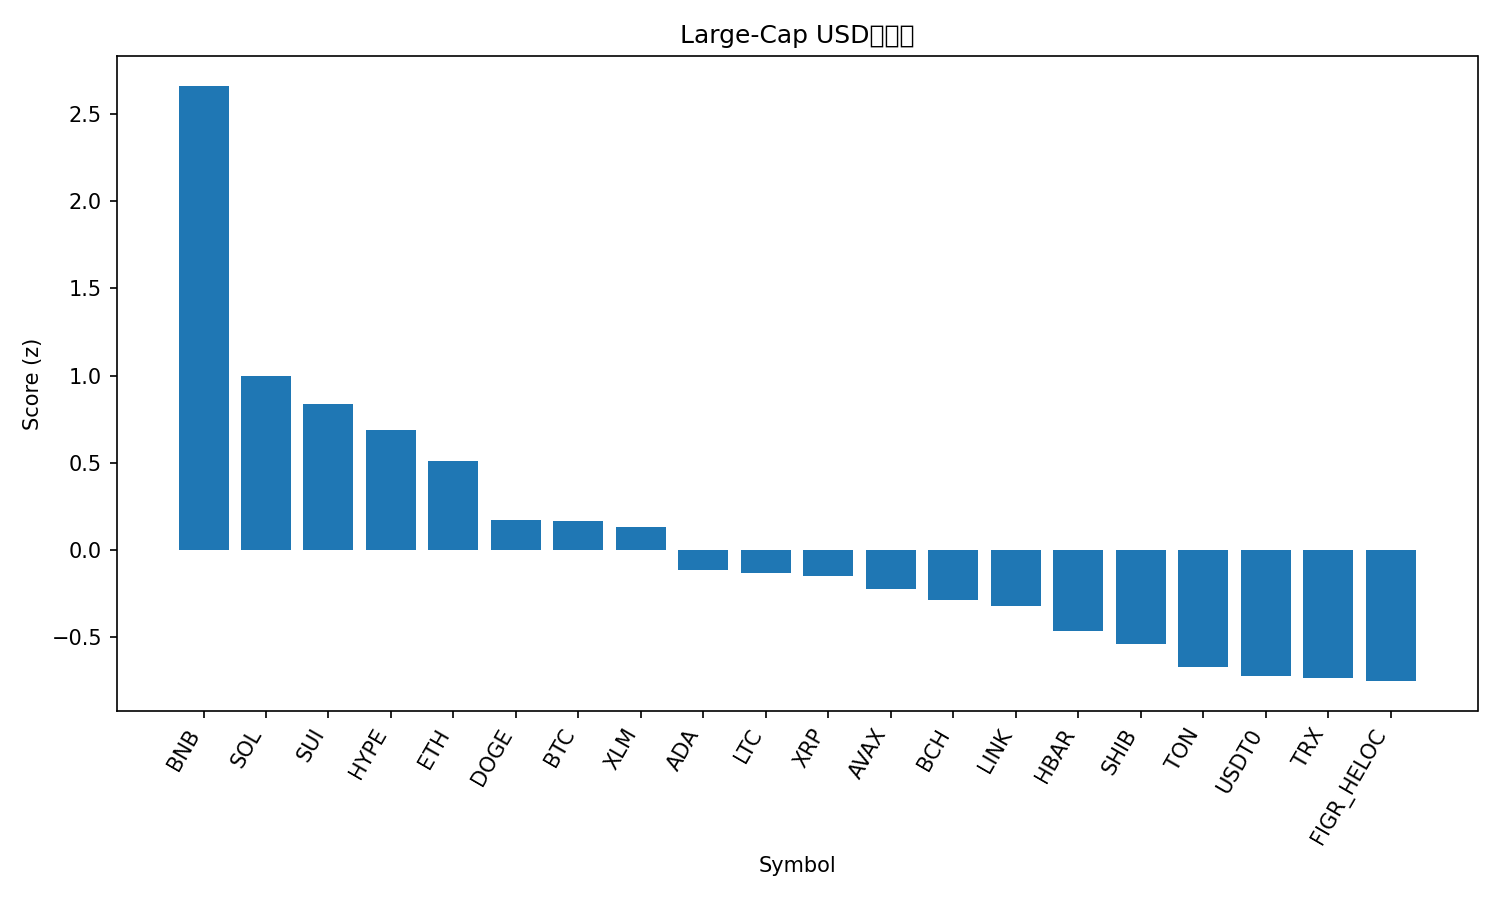

Source data for this figure (header and first rows):
rank, name, symbol, price, pct_1h, pct_24h, pct_7d, pct_1h_vs_btc, pct_24h_vs_btc, pct_7d_vs_btc, market_cap_rank, market_cap, volume_usd, score
1, BNB, BNB, 1111, 1.808, 6.806, 17.14, 1.537, 5.462, 7.445, 5, 154823239925, 3426314364, 2.662
2, Solana, SOL, 231.5, 0.5841, 2.998, 17.97, 0.3126, 1.654, 8.27, 6, 126244393024, 9267302586, 0.9973
3, Sui, SUI, 3.61, 0.906, 1.35, 14.06, 0.6345, 0.005876, 4.364, 18, 13117604109, 1337453229, 0.8371
4, Hyperliquid, HYPE, 49.34, 0.8383, 0.2258, 16.58, 0.5669, -1.118, 6.883, 17, 13353926097, 662725249, 0.688
5, Ethereum, ETH, 4474, 0.3877, 1.907, 13.64, 0.1163, 0.5631, 3.945, 2, 540016115770, 43134769278, 0.5092
6, Dogecoin, DOGE, 0.2568, 0.533, -0.4972, 13.2, 0.2615, -1.841, 3.502, 8, 38849581778, 3053327905, 0.171
7, Bitcoin, BTC, 120242, 0.2714, 1.344, 9.695, 0.0, 0.0, 0.0, 1, 2396671249217, 71083530977, 0.1643
8, Stellar, XLM, 0.4042, 0.1842, 0.9001, 14.02, -0.08724, -0.4438, 4.325, 19, 12925486114, 406407889, 0.1291
9, Cardano, ADA, 0.8586, 0.182, 0.2476, 10.59, -0.08947, -1.096, 0.8976, 11, 31375306025, 1620684615, -0.1151
10, Litecoin, LTC, 117, 0.4157, -1.773, 13.59, 0.1442, -3.117, 3.899, 26, 8933940097, 1072842905, -0.1322
11, XRP, XRP, 3.04, -0.1925, 2.047, 10.18, -0.4639, 0.7034, 0.484, 3, 182342884566, 7192861182, -0.1488
12, Avalanche, AVAX, 30.31, 0.4504, -0.8699, 6.607, 0.179, -2.214, -3.088, 21, 12812487931, 1299909662, -0.2251
13, Bitcoin Cash, BCH, 599.6, -0.3717, 2.288, 9.938, -0.6432, 0.9438, 0.2433, 22, 11964728095, 358230089, -0.2844
14, Chainlink, LINK, 22.39, 0.1581, -0.6283, 9.65, -0.1133, -1.972, -0.04517, 15, 15198115589, 952960198, -0.3206
15, Hedera, HBAR, 0.2245, 0.158, -1.082, 8.024, -0.1134, -2.425, -1.671, 25, 9523472169, 234468837, -0.4615
16, Shiba Inu, SHIB, 1.243e-05, 0.1964, -1.304, 6.089, -0.07506, -2.648, -3.606, 32, 7328575389, 194235971, -0.5415
17, Toncoin, TON, 2.8, -0.05455, -0.4251, 4.599, -0.326, -1.769, -5.096, 33, 7044100754, 170834372, -0.6719
18, USDT0, USDT0, 1.0, 0.01189, -0.008664, 0.008938, -0.2596, -1.353, -9.686, 34, 7002254854, 505234197, -0.7243
19, TRON, TRX, 0.3424, -0.1692, 0.2879, 2.49, -0.4406, -1.056, -7.205, 10, 32420868032, 649133808, -0.7349
20, Figure Heloc, FIGR_HELOC, 1.008, 0.0, -0.1379, 0.1447, -0.2714, -1.482, -9.55, 20, 12921752834, 47284495, -0.7516
21, Cronos, CRO, 0.2124, 0.4412, -6.464, 8.231, 0.1698, -7.808, -1.464, 31, 7406071025, 93617462, -1.107
